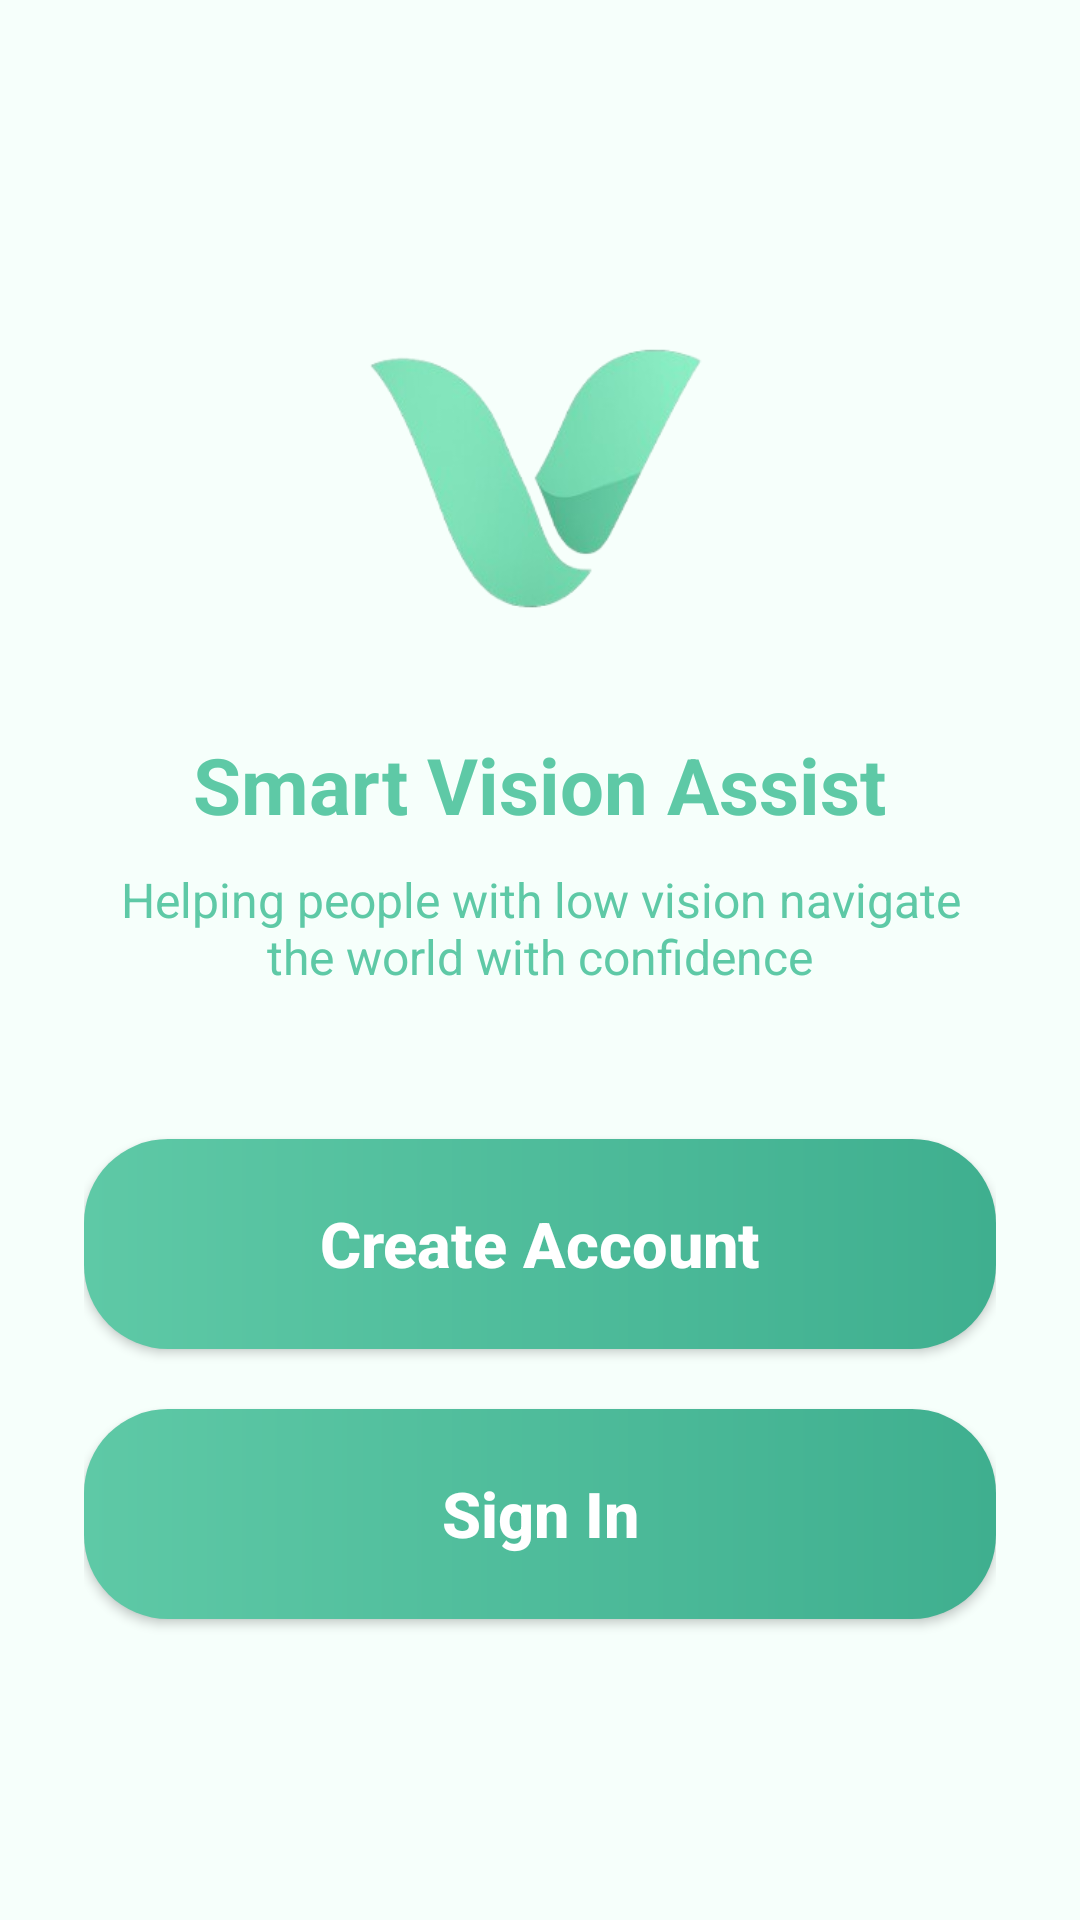

This screen was rendered from an Android layout file. Write that file and the resources it references.
<!-- AndroidManifest.xml: application theme Theme.SmartVisionAssist -->
<!-- res/layout/activity_intro.xml -->
<?xml version="1.0" encoding="utf-8"?>
<LinearLayout xmlns:android="http://schemas.android.com/apk/res/android"
    android:layout_width="match_parent"
    android:layout_height="match_parent"
    android:orientation="vertical"
    android:gravity="center"
    android:padding="28dp"
    android:background="#F6FFFB">

    
    <ImageView
        android:layout_width="120dp"
        android:layout_height="120dp"
        android:src="@drawable/logo"
        android:layout_marginBottom="24dp" />

    
    <TextView
        android:layout_width="wrap_content"
        android:layout_height="wrap_content"
        android:text="Smart Vision Assist"
        android:textSize="26sp"
        android:textStyle="bold"
        android:textColor="@color/logo_green"
        android:layout_marginBottom="10dp"/>

    
    <TextView
        android:layout_width="wrap_content"
        android:layout_height="wrap_content"
        android:text="Helping people with low vision navigate the world with confidence"
        android:textSize="16sp"
        android:textColor="#5EC9A6"
        android:gravity="center"
        android:layout_marginBottom="50dp"/>

    <Button
        android:id="@+id/btnSignup"
        android:layout_width="match_parent"
        android:layout_height="70dp"
        android:text="Create Account"
        android:textAllCaps="false"
        android:textSize="21sp"
        android:textStyle="bold"
        android:textColor="@color/white"
        android:background="@drawable/rounded_button"
        android:layout_marginBottom="20dp"/>

    <Button
        android:id="@+id/btnLogin"
        android:layout_width="match_parent"
        android:layout_height="70dp"
        android:text="Sign In"
        android:textAllCaps="false"
        android:textSize="21sp"
        android:textStyle="bold"
        android:textColor="@color/white"
        android:background="@drawable/rounded_button"/>

</LinearLayout>
<!-- resources referenced by this layout -->
<resources>
  <color name="logo_green">#5EC9A6</color>
  <color name="white">#FFFFFFFF</color>
  <!-- drawable logo: png bitmap (drawable, 30150 bytes) -->
  <!-- drawable rounded_button (drawable) -->
  <shape xmlns:android="http://schemas.android.com/apk/res/android">
      <gradient
          android:startColor="#5EC9A6"
          android:endColor="#3FAF8F"
          android:angle="0"/>
  
      <corners android:radius="28dp"/>
  </shape>
  <style name="Theme.SmartVisionAssist" parent="Theme.MaterialComponents.DayNight.NoActionBar">
          <item name="colorPrimary">@color/logo_green</item>
          <item name="colorPrimaryVariant">@color/logo_green</item>
          <item name="colorOnPrimary">@color/white</item>
      </style>
</resources>
